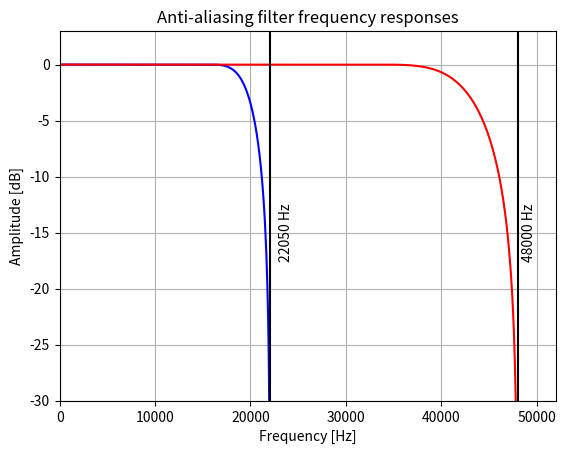

Source code (Python):
import sys
import matplotlib.pyplot as plt
import numpy as np
from scipy import signal

# 44.1 kHz AA filter
b1 = signal.firwin(20, 22000, window=('kaiser', 8), fs=44100)
w1, h1 = signal.freqz(b1, worN=2056)
f1 = (w1 / (2 * np.pi)) * 44100

# 96 kHz AA filter
b2 = signal.firwin(20, 47000, window=('kaiser', 8), fs=96000)
w2, h2 = signal.freqz(b2)
f2 = (w2 / (2 * np.pi)) * 96000

fig, ax = plt.subplots()
plt.title('Anti-aliasing filter frequency responses')
ax.plot(f1, 20 * np.log10(abs(h1)), 'blue')
ax.plot(f2, 20 * np.log10(abs(h2)), 'red')
ax.axvline(x=22050, color='k')
plt.text(23000, -15, "22050 Hz", rotation=90, verticalalignment='center')
ax.axvline(x=48000, color='k')
plt.text(48500, -15, "48000 Hz", rotation=90, verticalalignment='center')
ax.set_xlim(0, 52000)
ax.set_ylim(-30, 3)
plt.ylabel('Amplitude [dB]', color='k')
plt.xlabel('Frequency [Hz]')

plt.grid()
plt.savefig("aa_filters.svg")